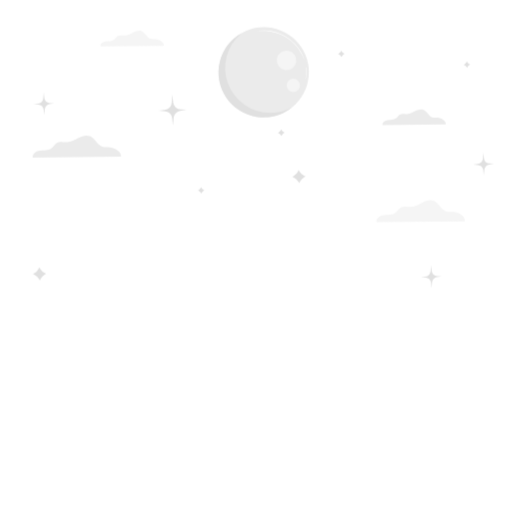
t = 0.00 s
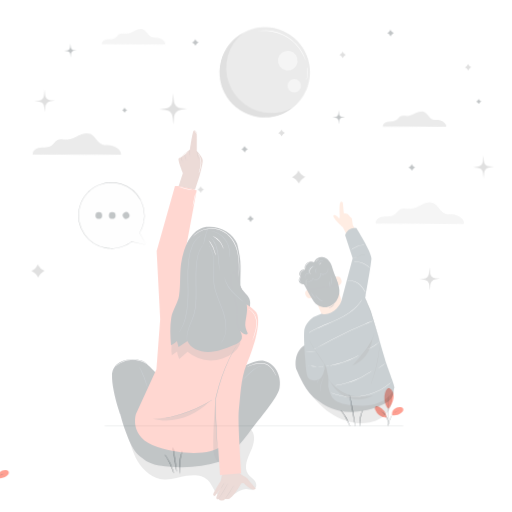
t = 0.28 s
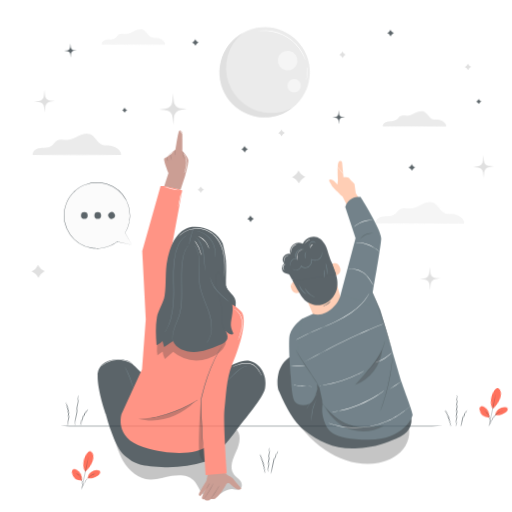
t = 0.51 s
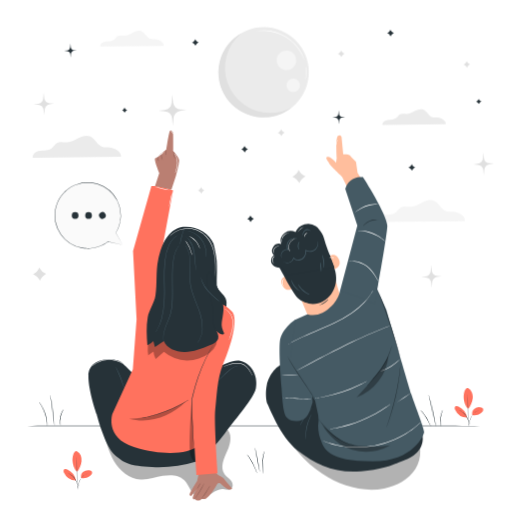
t = 0.77 s
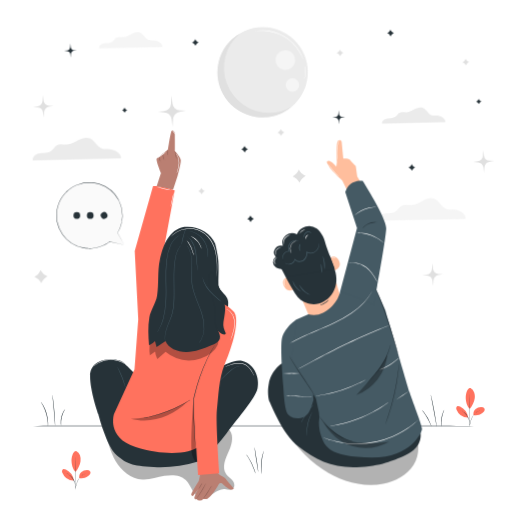
t = 1.01 s
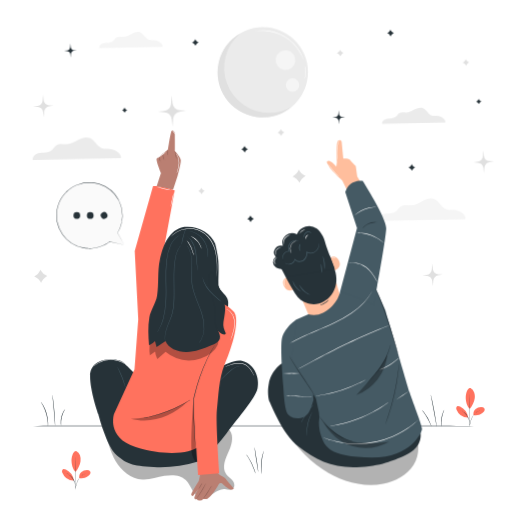
t = 1.28 s

The animated SVG that drew these frames (rendered in a browser with its animation timeline set to each time). Animation: 5 CSS @keyframes rules; one cycle of 1.50 s, repeats indefinitely.

<svg class="animated" id="freepik_stories-counting-stars" xmlns="http://www.w3.org/2000/svg" viewBox="0 0 500 500" version="1.1" xmlns:xlink="http://www.w3.org/1999/xlink" xmlns:svgjs="http://svgjs.com/svgjs"><style>svg#freepik_stories-counting-stars:not(.animated) .animable {opacity: 0;}svg#freepik_stories-counting-stars.animated #freepik--background-complete--inject-46 {animation: 1.5s Infinite  linear wind;animation-delay: 0s;}svg#freepik_stories-counting-stars.animated #freepik--Floor--inject-46 {animation: 1s 1 forwards cubic-bezier(.36,-0.01,.5,1.38) zoomIn;animation-delay: 0s;}svg#freepik_stories-counting-stars.animated #freepik--Plant--inject-46 {animation: 1s 1 forwards cubic-bezier(.36,-0.01,.5,1.38) lightSpeedLeft;animation-delay: 0s;}svg#freepik_stories-counting-stars.animated #freepik--character-2--inject-46 {animation: 1s 1 forwards cubic-bezier(.36,-0.01,.5,1.38) zoomIn;animation-delay: 0s;}svg#freepik_stories-counting-stars.animated #freepik--character-1--inject-46 {animation: 1s 1 forwards cubic-bezier(.36,-0.01,.5,1.38) slideRight;animation-delay: 0s;}svg#freepik_stories-counting-stars.animated #freepik--speech-bubble--inject-46 {animation: 1s 1 forwards cubic-bezier(.36,-0.01,.5,1.38) slideRight;animation-delay: 0s;}svg#freepik_stories-counting-stars.animated #freepik--Stars--inject-46 {animation: 1s 1 forwards cubic-bezier(.36,-0.01,.5,1.38) fadeIn;animation-delay: 0s;}            @keyframes wind {                0% {                    transform: rotate( 0deg );                }                25% {                    transform: rotate( 1deg );                }                75% {                    transform: rotate( -1deg );                }            }                    @keyframes zoomIn {                0% {                    opacity: 0;                    transform: scale(0.5);                }                100% {                    opacity: 1;                    transform: scale(1);                }            }                    @keyframes lightSpeedLeft {              from {                transform: translate3d(-50%, 0, 0) skewX(20deg);                opacity: 0;              }              60% {                transform: skewX(-10deg);                opacity: 1;              }              80% {                transform: skewX(2deg);              }              to {                opacity: 1;                transform: translate3d(0, 0, 0);              }            }                    @keyframes slideRight {                0% {                    opacity: 0;                    transform: translateX(30px);                }                100% {                    opacity: 1;                    transform: translateX(0);                }            }                    @keyframes fadeIn {                0% {                    opacity: 0;                }                100% {                    opacity: 1;                }            }        </style><g id="freepik--background-complete--inject-46" style="transform-origin: 257.088px 153.994px 0px;" class="animable"><path d="M454,216.18c.66-4.8-6.11-8.74-11.2-9.15-2.42-.2-4.94.17-7.24-.63-5-1.73-7-8.17-11.83-10.21-3.63-1.54-7.81-.17-11.33,1.6s-7,4-10.94,4.25c-3.42.22-7.14-1-10.13.63-2.23,1.24-3.4,3.81-5.46,5.33s-4.63,1.8-7.13,1.93-5.08.16-7.35,1.2-4.16,3.45-3.68,5.9Z" style="fill: rgb(245, 245, 245); transform-origin: 410.84px 206.275px 0px;" id="eljjgjwufim9h" class="animable"></path><path d="M291.65,166l.9,1.5a10.36,10.36,0,0,0,4.25,3.92l1.58.77-1.51.91a10.28,10.28,0,0,0-3.91,4.25l-.78,1.57-.9-1.5a10.26,10.26,0,0,0-4.26-3.92l-1.57-.77,1.51-.91a10.28,10.28,0,0,0,3.91-4.25Z" style="fill: rgb(224, 224, 224); transform-origin: 291.914px 172.461px 0px;" id="el8hqiy7oef5x" class="animable"></path><path d="M38.34,261l.91,1.51a10.28,10.28,0,0,0,4.25,3.91l1.57.78-1.5.9a10.26,10.26,0,0,0-3.92,4.26l-.78,1.57-.9-1.51a10.28,10.28,0,0,0-4.25-3.91l-1.57-.78,1.5-.9a10.43,10.43,0,0,0,3.92-4.25Z" style="fill: rgb(224, 224, 224); transform-origin: 38.6094px 267.465px 0px;" id="elzcu8mzkcdcl" class="animable"></path><path d="M168.33,92.27l.77,7.66a7.62,7.62,0,0,0,2.29,4.87l.09.08a7.7,7.7,0,0,0,4.78,1.87l6,.3-6.22,1.11a7.77,7.77,0,0,0-4.26,2.2l-.37.39a7.82,7.82,0,0,0-1.84,4.47l-.69,7.64-.76-7.23a7.6,7.6,0,0,0-2.28-4.82l-.24-.22a7.81,7.81,0,0,0-4.36-1.83l-6.39-.67,6-.73a7.64,7.64,0,0,0,4.69-2.27l.22-.24a7.73,7.73,0,0,0,1.85-4.5Z" style="fill: rgb(224, 224, 224); transform-origin: 168.557px 107.564px 0px;" id="elj8aitmxz1kb" class="animable"></path><path d="M42.72,90l.57,5.64A5.64,5.64,0,0,0,45,99.23l.06.06a5.66,5.66,0,0,0,3.52,1.37l4.46.23-4.59.82a5.8,5.8,0,0,0-3.14,1.61l-.27.29a5.73,5.73,0,0,0-1.35,3.29l-.51,5.64-.56-5.33a5.58,5.58,0,0,0-1.68-3.55l-.18-.17a5.83,5.83,0,0,0-3.21-1.34l-4.71-.5,4.41-.53a5.6,5.6,0,0,0,3.46-1.68,1.29,1.29,0,0,0,.16-.17A5.71,5.71,0,0,0,42.21,96Z" style="fill: rgb(224, 224, 224); transform-origin: 42.9395px 101.27px 0px;" id="elysj8z7ckqm" class="animable"></path><path d="M421,258.93l.57,5.64a5.58,5.58,0,0,0,1.68,3.59l.07.06a5.66,5.66,0,0,0,3.52,1.37l4.46.23-4.59.82a5.73,5.73,0,0,0-3.14,1.61l-.27.29a5.81,5.81,0,0,0-1.36,3.29l-.5,5.64-.56-5.33a5.64,5.64,0,0,0-1.69-3.55l-.18-.17a5.8,5.8,0,0,0-3.2-1.34l-4.72-.5,4.42-.53a5.63,5.63,0,0,0,3.46-1.68l.16-.17a5.78,5.78,0,0,0,1.36-3.32Z" style="fill: rgb(224, 224, 224); transform-origin: 421.195px 270.199px 0px;" id="el1gxsplyycwf" class="animable"></path><path d="M472.06,149l.56,5.64a5.64,5.64,0,0,0,1.69,3.59l.07.06a5.64,5.64,0,0,0,3.52,1.37l4.45.23-4.58.82a5.79,5.79,0,0,0-3.15,1.61l-.26.3a5.69,5.69,0,0,0-1.36,3.29l-.51,5.63-.56-5.33a5.58,5.58,0,0,0-1.68-3.55l-.18-.17a5.8,5.8,0,0,0-3.21-1.34l-4.71-.49,4.41-.54A5.62,5.62,0,0,0,470,158.4l.17-.18a5.84,5.84,0,0,0,1.36-3.32Z" style="fill: rgb(224, 224, 224); transform-origin: 472.25px 160.27px 0px;" id="elmx571ognh5" class="animable"></path><path d="M333.23,49.35l.46.75a5.05,5.05,0,0,0,2.12,1.95l.79.39-.75.45a5.1,5.1,0,0,0-2,2.13l-.39.79-.45-.75a5.1,5.1,0,0,0-2.13-2l-.78-.39.75-.45a5.23,5.23,0,0,0,2-2.13Z" style="fill: rgb(224, 224, 224); transform-origin: 333.352px 52.5801px 0px;" id="el4egtaf5qdxk" class="animable"></path><path d="M274.56,126.38l.45.75a5.23,5.23,0,0,0,2.13,2l.78.38-.75.46a5.14,5.14,0,0,0-2,2.12l-.38.79-.46-.75a5,5,0,0,0-2.12-2l-.79-.39.75-.45a5.1,5.1,0,0,0,2-2.13Z" style="fill: rgb(224, 224, 224); transform-origin: 274.672px 129.629px 0px;" id="elxldfx5sos1e" class="animable"></path><path d="M455.88,59.86l.45.75a5.1,5.1,0,0,0,2.13,2l.78.39-.75.45a5.23,5.23,0,0,0-2,2.13l-.38.78-.46-.75a5.05,5.05,0,0,0-2.12-1.95l-.79-.39.75-.45a5.16,5.16,0,0,0,2-2.13Z" style="fill: rgb(224, 224, 224); transform-origin: 455.988px 63.1094px 0px;" id="eljqmrtks08f" class="animable"></path><path d="M196.32,182.63l.46.75a5.05,5.05,0,0,0,2.12,2l.79.39-.75.45a5.1,5.1,0,0,0-2,2.13l-.39.79-.45-.75a5.1,5.1,0,0,0-2.13-2l-.78-.39.75-.45a5.23,5.23,0,0,0,2-2.13Z" style="fill: rgb(224, 224, 224); transform-origin: 196.441px 185.885px 0px;" id="els97i59mhakh" class="animable"></path><circle cx="257.68" cy="70.48" r="43.96" style="fill: rgb(235, 235, 235); transform-origin: 257.68px 70.48px 0px;" id="elk0lgn7fstx" class="animable"></circle><path d="M263.72,110.31A44,44,0,0,1,236,32.24a44,44,0,1,0,49.43,72.34A43.74,43.74,0,0,1,263.72,110.31Z" style="fill: rgb(224, 224, 224); transform-origin: 249.375px 73.4844px 0px;" id="elkho2du4m3qe" class="animable"></path><g id="elnfch16pq6ve"><circle cx="279.83" cy="58.95" r="9.61" style="fill: rgb(245, 245, 245); transform-origin: 279.83px 58.95px 0px; transform: rotate(-80.75deg);" class="animable"></circle></g><path d="M293,83.43a6.58,6.58,0,1,1-6.58-6.58A6.58,6.58,0,0,1,293,83.43Z" style="fill: rgb(245, 245, 245); transform-origin: 286.42px 83.4297px 0px;" id="eli6k01fe4sh" class="animable"></path><path d="M297.29,58.86a4.36,4.36,0,0,1-.25-.55c-.16-.36-.35-.92-.66-1.6a44.31,44.31,0,0,0-2.87-5.65,42.72,42.72,0,0,0-34.29-20.85,45.62,45.62,0,0,0-6.33,0c-.75,0-1.33.13-1.72.16a2.58,2.58,0,0,1-.61,0,3.66,3.66,0,0,1,.59-.13c.4-.05,1-.18,1.72-.25a40.37,40.37,0,0,1,6.37-.21,41.91,41.91,0,0,1,34.58,21,38.26,38.26,0,0,1,2.75,5.75c.28.7.44,1.27.57,1.64A2.14,2.14,0,0,1,297.29,58.86Z" style="fill: rgb(255, 255, 255); transform-origin: 273.924px 44.2988px 0px;" id="eldcjd40vwmod" class="animable"></path><path d="M298,77.58a32.07,32.07,0,0,0,1.16-6.4,31.36,31.36,0,0,0-.7-6.46,5.08,5.08,0,0,1,.7,1.81,16.1,16.1,0,0,1-.33,9.29A5.37,5.37,0,0,1,298,77.58Z" style="fill: rgb(255, 255, 255); transform-origin: 298.846px 71.1484px 0px;" id="eltbgwqdnwodq" class="animable"></path><path d="M118.19,153c.66-4.8-6.11-8.75-11.2-9.16-2.42-.19-4.94.18-7.24-.62-5-1.74-7-8.17-11.83-10.22-3.63-1.53-7.81-.17-11.33,1.6s-7,4-10.94,4.26c-3.42.22-7.14-1.05-10.13.62-2.23,1.25-3.4,3.82-5.46,5.33s-4.63,1.8-7.13,1.94-5.08.16-7.35,1.2-4.15,3.44-3.68,5.9Z" style="fill: rgb(235, 235, 235); transform-origin: 75.0293px 143.094px 0px;" id="elyakhazmnmnj" class="animable"></path><path d="M160,44.77c.47-3.45-4.39-6.28-8-6.57-1.74-.14-3.55.12-5.2-.45-3.57-1.25-5-5.87-8.49-7.34-2.61-1.1-5.61-.12-8.14,1.15s-5,2.88-7.85,3.06c-2.45.16-5.12-.76-7.27.44-1.6.9-2.44,2.74-3.91,3.83A9.34,9.34,0,0,1,106,40.28a14.6,14.6,0,0,0-5.28.86c-1.63.75-3,2.48-2.65,4.24Z" style="fill: rgb(245, 245, 245); transform-origin: 129.023px 37.6563px 0px;" id="elr7xfhpcutzc" class="animable"></path><path d="M435.39,121.55c.47-3.44-4.39-6.28-8-6.57-1.74-.14-3.55.13-5.2-.45-3.57-1.25-5-5.86-8.49-7.33-2.6-1.1-5.61-.12-8.13,1.15s-5,2.87-7.85,3.05c-2.46.16-5.13-.75-7.28.45-1.6.89-2.44,2.74-3.91,3.83a9.33,9.33,0,0,1-5.12,1.38,14.43,14.43,0,0,0-5.28.87c-1.63.74-3,2.47-2.64,4.23Z" style="fill: rgb(235, 235, 235); transform-origin: 404.426px 114.441px 0px;" id="elb064vr3bc27" class="animable"></path></g><g id="freepik--Floor--inject-46" style="transform-origin: 250px 416.004px 0px;" class="animable"><path d="M486.22,416c0,.15-105.77.27-236.21.27S13.78,416.18,13.78,416s105.75-.26,236.23-.26S486.22,415.89,486.22,416Z" style="fill: rgb(38, 50, 56); transform-origin: 250px 416.004px 0px;" id="el2488ks8mo3f" class="animable"></path></g><g id="freepik--Plant--inject-46" style="transform-origin: 256.686px 428.824px 0px;" class="animable"><path d="M421.37,416.7a17.32,17.32,0,0,1-1.15-2.5,63.42,63.42,0,0,0-3-5.92,62.39,62.39,0,0,0-3.56-5.58,19.26,19.26,0,0,1-1.56-2.27,11.73,11.73,0,0,1,1.86,2.05,44,44,0,0,1,6.56,11.58A12,12,0,0,1,421.37,416.7Z" style="fill: rgb(38, 50, 56); transform-origin: 416.736px 408.564px 0px;" id="eloqdjamotegs" class="animable"></path><path d="M420.66,385.57a5.49,5.49,0,0,1,.36,1.19c.2.78.47,1.91.78,3.3.63,2.79,1.43,6.66,2.22,10.95s1.42,8.2,1.83,11c.2,1.41.36,2.56.45,3.36a6.33,6.33,0,0,1,.09,1.24,5.38,5.38,0,0,1-.29-1.21c-.17-.89-.37-2-.61-3.33-.53-2.92-1.22-6.76-2-11l-2.07-11c-.24-1.33-.45-2.44-.62-3.33A6.86,6.86,0,0,1,420.66,385.57Z" style="fill: rgb(38, 50, 56); transform-origin: 423.527px 401.09px 0px;" id="eld3tjp6tf2yb" class="animable"></path><path d="M433.85,400.17a32.32,32.32,0,0,0-2.45,16.51,8.57,8.57,0,0,1-.5-2.45,23.59,23.59,0,0,1,.13-6,24.14,24.14,0,0,1,1.63-5.82A8.74,8.74,0,0,1,433.85,400.17Z" style="fill: rgb(38, 50, 56); transform-origin: 432.309px 408.426px 0px;" id="elnutj90by0ia" class="animable"></path><path d="M459.41,379.11a7.09,7.09,0,0,1,3.68,4.17,12.42,12.42,0,0,1,.49,5.65c-.41,3.67-2.5,7.37-4.74,10.3-3.09-2.7-3.8-7.4-4-9.8-.33-3.81,1.38-10.88,4.58-10.32" style="fill: rgb(255, 114, 94); transform-origin: 459.254px 389.154px 0px;" id="elf1ughg80erd" class="animable"></path><path d="M462.43,405.28a6,6,0,0,1,2-5.76,8,8,0,0,1,5.93-1.86,3.41,3.41,0,0,1,2.61,1.17,2.63,2.63,0,0,1,0,2.63,5.33,5.33,0,0,1-2,1.91c-2.67,1.68-5.57,2.82-8.59,1.91" style="fill: rgb(255, 114, 94); transform-origin: 467.818px 401.613px 0px;" id="el72kgayzmxej" class="animable"></path><path d="M458.47,416.52a3.66,3.66,0,0,1,.11-.75c.1-.53.22-1.22.37-2a21.23,21.23,0,0,1,2.1-6.5,13,13,0,0,1,4.67-5,8.63,8.63,0,0,1,1.9-.85c.24-.07.43-.1.55-.13s.2,0,.2,0a12.07,12.07,0,0,0-7.08,6.1,22.8,22.8,0,0,0-2.15,6.41c-.19.85-.34,1.54-.46,2A4.42,4.42,0,0,1,458.47,416.52Z" style="fill: rgb(38, 50, 56); transform-origin: 463.42px 408.898px 0px;" id="elipxsuvwl9d" class="animable"></path><path d="M458.59,384.62a1.39,1.39,0,0,1,0,.33l.06.94c0,.82.09,2,.14,3.48.09,2.94.17,7,.15,11.48s-.13,8.55-.25,11.48c-.06,1.47-.12,2.66-.17,3.48,0,.39-.05.7-.06.94s0,.33,0,.33a1.19,1.19,0,0,1,0-.33c0-.24,0-.56,0-.95,0-.85.05-2,.08-3.47.07-2.94.15-7,.17-11.48s0-8.54-.07-11.48c0-1.44,0-2.62-.05-3.48,0-.38,0-.7,0-.94A1.19,1.19,0,0,1,458.59,384.62Z" style="fill: rgb(38, 50, 56); transform-origin: 458.697px 400.85px 0px;" id="elbf0uk3k41cu" class="animable"></path><path d="M457.09,407.51a14.17,14.17,0,0,0-7.74-10.39c-1-.49-2.38-.81-3.23-.05s-.66,2.15-.24,3.22A12.09,12.09,0,0,0,457,407.81" style="fill: rgb(255, 114, 94); transform-origin: 451.307px 402.213px 0px;" id="el2tfqvq2kht8" class="animable"></path><path d="M449.85,400.6a3.81,3.81,0,0,1,.65.29,7.91,7.91,0,0,1,.74.39,10,10,0,0,1,.94.59,11.68,11.68,0,0,1,1.08.81,12.16,12.16,0,0,1,1.15,1.05,15.51,15.51,0,0,1,2.18,2.8,15.72,15.72,0,0,1,1.44,3.24c.14.53.28,1,.36,1.51a12.14,12.14,0,0,1,.18,1.34,8.86,8.86,0,0,1,.05,1.11,5.52,5.52,0,0,1,0,.84,3.16,3.16,0,0,1-.08.71c-.06,0,0-1-.13-2.64-.06-.41-.11-.85-.22-1.32a13.3,13.3,0,0,0-.38-1.47,14.84,14.84,0,0,0-3.56-6c-.38-.38-.74-.74-1.11-1a11.65,11.65,0,0,0-1.05-.82C450.75,401.08,449.82,400.65,449.85,400.6Z" style="fill: rgb(38, 50, 56); transform-origin: 454.244px 407.941px 0px;" id="eljmvy1i2kx0n" class="animable"></path><path d="M249.46,462.43a23.49,23.49,0,0,1-1.06-2.88A67.44,67.44,0,0,0,242,446.24a25.48,25.48,0,0,1-1.59-2.64,13.76,13.76,0,0,1,1.9,2.44,49.36,49.36,0,0,1,6.41,13.39A14.28,14.28,0,0,1,249.46,462.43Z" style="fill: rgb(38, 50, 56); transform-origin: 244.936px 453.016px 0px;" id="elikha5cp1jz" class="animable"></path><path d="M252.23,460.89c-.14,0-1.08-5.33-2.09-11.95s-1.72-12-1.58-12,1.08,5.33,2.09,12S252.37,460.87,252.23,460.89Z" style="fill: rgb(38, 50, 56); transform-origin: 250.396px 448.916px 0px;" id="elsndhm0g21q" class="animable"></path><path d="M257.68,440.33c.07,0-.32,1.24-.81,3.23a52.33,52.33,0,0,0-1.33,7.88,53.14,53.14,0,0,0-.09,8c.14,2,.3,3.31.22,3.32a3.76,3.76,0,0,1-.23-.87c-.12-.57-.24-1.39-.35-2.42a40.79,40.79,0,0,1-.07-8.08,41.5,41.5,0,0,1,1.49-7.93c.3-1,.57-1.78.79-2.32S257.64,440.31,257.68,440.33Z" style="fill: rgb(38, 50, 56); transform-origin: 256.271px 451.545px 0px;" id="elueruo14nbxk" class="animable"></path><path d="M40.05,392.72a3.31,3.31,0,0,1,.61.76,26.09,26.09,0,0,1,1.44,2.24,36.72,36.72,0,0,1,4.83,16.72,24.72,24.72,0,0,1,0,2.66,4,4,0,0,1-.11,1c-.09,0-.07-1.39-.24-3.61A43.5,43.5,0,0,0,45,403.93a43.75,43.75,0,0,0-3.25-8C40.74,393.93,40,392.77,40.05,392.72Z" style="fill: rgb(38, 50, 56); transform-origin: 43.5059px 404.41px 0px;" id="elm9mgdso0v" class="animable"></path><path d="M51.19,385.87a4.59,4.59,0,0,1,.24,1.15c.13.75.28,1.84.45,3.19.35,2.69.77,6.42,1.12,10.55s.58,7.87.7,10.58c.06,1.36.09,2.46.1,3.21a5.66,5.66,0,0,1,0,1.19,5.31,5.31,0,0,1-.17-1.17c-.07-.87-.15-1.94-.26-3.21-.23-2.82-.52-6.49-.85-10.56s-.7-7.73-1-10.55c-.12-1.27-.21-2.34-.29-3.2A5.56,5.56,0,0,1,51.19,385.87Z" style="fill: rgb(38, 50, 56); transform-origin: 52.5039px 400.805px 0px;" id="elqwp68x8kg6" class="animable"></path><path d="M63.64,399.49a27.35,27.35,0,0,0-4,16.23,8.85,8.85,0,0,1-.37-2.5,21.14,21.14,0,0,1,.59-6.06,21.46,21.46,0,0,1,2.29-5.64A8.5,8.5,0,0,1,63.64,399.49Z" style="fill: rgb(38, 50, 56); transform-origin: 61.4434px 407.604px 0px;" id="elzdij8jzb39q" class="animable"></path><path d="M74.44,440.6a7.09,7.09,0,0,1,3.68,4.17,12.54,12.54,0,0,1,.49,5.65c-.42,3.66-2.5,7.37-4.74,10.29-3.09-2.69-3.8-7.39-4-9.8-.33-3.8,1.38-10.88,4.58-10.31" style="fill: rgb(255, 114, 94); transform-origin: 74.2832px 450.641px 0px;" id="elujptrhujav" class="animable"></path><path d="M77.46,466.76a6,6,0,0,1,2-5.76,8.07,8.07,0,0,1,5.93-1.85A3.39,3.39,0,0,1,88,460.32,2.63,2.63,0,0,1,88,463a5.33,5.33,0,0,1-2,1.91c-2.67,1.68-5.57,2.81-8.59,1.9" style="fill: rgb(255, 114, 94); transform-origin: 82.8535px 463.123px 0px;" id="eleahb5n4th5" class="animable"></path><path d="M73.5,478a3.75,3.75,0,0,1,.11-.75c.1-.53.22-1.21.37-2a21.37,21.37,0,0,1,2.1-6.51,13.1,13.1,0,0,1,4.67-5,9,9,0,0,1,1.9-.84,5.53,5.53,0,0,1,.55-.14.6.6,0,0,1,.2,0,12.09,12.09,0,0,0-7.08,6.09,22.58,22.58,0,0,0-2.15,6.41c-.19.86-.34,1.55-.46,2A3.71,3.71,0,0,1,73.5,478Z" style="fill: rgb(38, 50, 56); transform-origin: 78.4492px 470.377px 0px;" id="elx0izu28geb" class="animable"></path><path d="M73.61,446.1a1.14,1.14,0,0,1,0,.33l.06.95c0,.82.09,2,.14,3.48.09,2.93.17,7,.15,11.48s-.13,8.54-.25,11.48c-.06,1.47-.12,2.65-.17,3.47,0,.39,0,.71-.07.95a1.14,1.14,0,0,1,0,.33,1.72,1.72,0,0,1,0-.33c0-.25,0-.56,0-.95,0-.85,0-2,.09-3.48.07-2.93.15-7,.17-11.47s0-8.54-.07-11.48c0-1.44,0-2.62-.06-3.48v-.95C73.6,446.22,73.61,446.1,73.61,446.1Z" style="fill: rgb(38, 50, 56); transform-origin: 73.7129px 462.336px 0px;" id="elmvd9v1h46t" class="animable"></path><path d="M72.12,469a14.21,14.21,0,0,0-7.75-10.39c-1-.49-2.37-.82-3.22-.05s-.66,2.15-.25,3.22A12.13,12.13,0,0,0,72,469.3" style="fill: rgb(255, 114, 94); transform-origin: 66.3359px 463.701px 0px;" id="eld65f6wksrng" class="animable"></path><path d="M64.87,462.09a3.1,3.1,0,0,1,.66.28,6.32,6.32,0,0,1,.74.4,10,10,0,0,1,.94.59,13.19,13.19,0,0,1,1.08.81,15.22,15.22,0,0,1,1.15,1,16.36,16.36,0,0,1,2.18,2.8,15.44,15.44,0,0,1,1.43,3.25,14.36,14.36,0,0,1,.37,1.51,11.83,11.83,0,0,1,.18,1.34,8.86,8.86,0,0,1,.05,1.11,5.56,5.56,0,0,1,0,.84,4.14,4.14,0,0,1-.08.71c-.06,0,0-1-.14-2.64a11.94,11.94,0,0,0-.21-1.32,14.05,14.05,0,0,0-.38-1.48,15,15,0,0,0-3.56-5.95,15,15,0,0,0-1.11-1c-.36-.32-.72-.58-1.05-.83C65.78,462.56,64.85,462.14,64.87,462.09Z" style="fill: rgb(38, 50, 56); transform-origin: 69.2676px 469.41px 0px;" id="elvfwu8ctnqt" class="animable"></path></g><g id="freepik--character-2--inject-46" style="transform-origin: 336.918px 305.129px 0px;" class="animable"><g id="elp53uhjfuf6d"><g style="opacity: 0.3; transform-origin: 341.787px 440.148px 0px;" class="animable"><path d="M402,420.36c-6.11-6.5-15.34-8.92-24.12-10.47A212.27,212.27,0,0,0,282.06,415l-7,1c12.3,16.76,22.67,30.74,40,42.29s38.7,18.13,59.11,14.21c11.84-2.27,23.39-8.42,29.79-18.64S410.29,429.14,402,420.36Z" id="el9l5j5pco3cp" style="transform-origin: 341.787px 440.148px 0px;" class="animable"></path></g></g><path d="M337,305.68l-30.24,14.76L295.4,293.36s-2.39.65-8.27-10.65S271,252.35,271,252.35h0a47.21,47.21,0,0,1,43.66-15.72l2.4.42Z" style="fill: rgb(255, 190, 157); transform-origin: 304px 278.201px 0px;" id="elpy3fmghylyq" class="animable"></path><path d="M320.4,252.9c.16-.18,6.93-6.39,10.59,1.52s-5.31,10.1-5.43,9.88S320.4,252.9,320.4,252.9Z" style="fill: rgb(255, 190, 157); transform-origin: 326.133px 257.365px 0px;" id="elrmkya65odeb" class="animable"></path><path d="M281.75,270.32c-.24,0-8.36,1.76-4.19,9.41s11.27,1.75,11.17,1.52S281.75,270.32,281.75,270.32Z" style="fill: rgb(255, 190, 157); transform-origin: 282.551px 276.979px 0px;" id="el7lab9eze7ms" class="animable"></path><path d="M322.57,250.72c2.08,7.12,4,10.43,5.12,15.34,1.7,7.77.82,14.84-3.88,21.51s-13.41,11-21.29,9.09c-5.47-1.33-10-3.63-13.06-8.24s-8-13-10.48-17.89c-4.53-8.84-9.42-17-9.42-17l24-17.81,19.27,1.05Z" style="fill: rgb(38, 50, 56); transform-origin: 299.025px 266.416px 0px;" id="elks6jgk626t" class="animable"></path><path d="M312.5,298.19c.05.2,2.37-.35,4.8-1.93s3.89-3.44,3.73-3.57-1.82,1.41-4.16,2.91S312.43,298,312.5,298.19Z" style="fill: rgb(38, 50, 56); transform-origin: 316.771px 295.457px 0px;" id="el92061nj2id6" class="animable"></path><path d="M326.88,262.44c-2.59-7.07-5.94-15-8.4-22.54-.92-2.85-1.87-7.15-3.45-9.68s-3.23-5.16-5.66-7a12.92,12.92,0,0,0-11-1.93,13.31,13.31,0,0,0-8.49,7.42,10,10,0,0,0-10.75,1.09,9.61,9.61,0,0,0-3,10.21,7,7,0,0,0-7.53,2.86,6.49,6.49,0,0,0,.64,7.79,6.57,6.57,0,0,0-2.7,5.45,6.18,6.18,0,0,0,3.11,5.07c2.13,1.2,4.82,1.09,7,2.14a7.05,7.05,0,0,1,3.94,6.81" style="fill: rgb(38, 50, 56); transform-origin: 296.709px 245.469px 0px;" id="elkfbdwj40tvc" class="animable"></path><path d="M278.25,256.67s.18.26.66.59a5.84,5.84,0,0,0,2.36.88,6.28,6.28,0,0,0,3.94-.67,6.65,6.65,0,0,0,3.26-4l-.63.14a6,6,0,0,0,5.47,2.12,7.24,7.24,0,0,0,5.56-3.7,9.7,9.7,0,0,0,1.21-5.9l-.6.39a8.34,8.34,0,0,0,7.53.16,7.8,7.8,0,0,0,4-4.5,7.42,7.42,0,0,0,.32-3.88,3.18,3.18,0,0,0-.47-1.31c-.06,0,.1.48.2,1.35a8,8,0,0,1-.52,3.69,7.4,7.4,0,0,1-3.82,4,7.72,7.72,0,0,1-6.84-.22l-.68-.39.08.78a9,9,0,0,1-1.13,5.4,6.41,6.41,0,0,1-4.91,3.32,5.32,5.32,0,0,1-4.84-1.77l-.44-.59-.19.72a6.11,6.11,0,0,1-2.84,3.69,6,6,0,0,1-3.61.76A8,8,0,0,1,278.25,256.67Z" style="fill: rgb(69, 90, 100); transform-origin: 294.852px 247.602px 0px;" id="elqscuxjqckj" class="animable"></path><path d="M276.75,253.56a7.54,7.54,0,0,1-.31-3.39A5.4,5.4,0,0,1,278.3,247a5.74,5.74,0,0,1,4.38-1.27l.86.12-.45-.73a6.22,6.22,0,0,1-.85-2.37,6.92,6.92,0,0,1,1.4-5.26,7.11,7.11,0,0,1,3.92-2.4,9.78,9.78,0,0,1,4.35.13,2.49,2.49,0,0,0-1.09-.53,7.21,7.21,0,0,0-3.37-.16,7.33,7.33,0,0,0-6,8.36,6.77,6.77,0,0,0,1,2.66l.41-.6a6.38,6.38,0,0,0-5,1.54,5.71,5.71,0,0,0-1.93,3.64,5.36,5.36,0,0,0,.32,2.64C276.48,253.33,276.71,253.59,276.75,253.56Z" style="fill: rgb(69, 90, 100); transform-origin: 283.896px 243.982px 0px;" id="elj1yhc46dk9l" class="animable"></path><path d="M293.61,245.36c.08-.1-.24-.43-.51-1.08a5.51,5.51,0,0,1-.34-2.71,28.55,28.55,0,0,1,.48-2.83c.21-.6.72-.51.76-.58s0-.19-.33-.23a1.07,1.07,0,0,0-.95.58,6.82,6.82,0,0,0-.46,1.34,9.74,9.74,0,0,0-.31,1.67,4.58,4.58,0,0,0,.64,3C293.05,245.24,293.56,245.44,293.61,245.36Z" style="fill: rgb(69, 90, 100); transform-origin: 292.961px 241.652px 0px;" id="elbzfyrbbj0f" class="animable"></path><path d="M304.28,227.74c.06-.07-.31-.61-1.21-1.18a4.43,4.43,0,0,0-1.81-.61,3.59,3.59,0,0,0-2.36.62,5.72,5.72,0,0,0-2.22,3.54c-.23,1-.25,1.64-.14,1.66s.34-.57.69-1.51a6.17,6.17,0,0,1,2.12-3,3.47,3.47,0,0,1,3.44-.16C303.68,227.46,304.19,227.83,304.28,227.74Z" style="fill: rgb(69, 90, 100); transform-origin: 300.383px 228.852px 0px;" id="el24vaib51ipi" class="animable"></path><path d="M316.78,262.77c.21,0,.73-2.84.28-6.35s-1.63-6.14-1.82-6.05.6,2.75,1,6.16S316.54,262.76,316.78,262.77Z" style="fill: rgb(69, 90, 100); transform-origin: 316.225px 256.568px 0px;" id="el734zi0zxhxq" class="animable"></path><path d="M314.2,266.41c.22,0,.41-2,.17-4.51s-.79-4.43-1-4.38,0,2,.18,4.47S314,266.42,314.2,266.41Z" style="fill: rgb(69, 90, 100); transform-origin: 313.881px 261.965px 0px;" id="elzur785hn6d" class="animable"></path><path d="M292.33,278.08c-.19.05,1.07,3.46,4.35,6.38s6.84,3.89,6.87,3.69-3.2-1.46-6.31-4.29S292.56,278,292.33,278.08Z" style="fill: rgb(69, 90, 100); transform-origin: 297.93px 283.127px 0px;" id="el04oe0idncgx8" class="animable"></path><path d="M286,274.19c-.21,0,.17,3.29,2.58,6.41s5.49,4.41,5.54,4.22-2.63-1.72-4.88-4.71S286.19,274.12,286,274.19Z" style="fill: rgb(69, 90, 100); transform-origin: 290.035px 279.516px 0px;" id="eljcrq20myqlk" class="animable"></path><path d="M270.31,251.57c0,.08-.39.28-.9.78a4.24,4.24,0,0,0-1.21,2.41,4.19,4.19,0,0,0,.59,2.63c.37.61.73.91.67,1s-.48-.16-1-.77a3.92,3.92,0,0,1,.68-5.52C269.8,251.6,270.29,251.51,270.31,251.57Z" style="fill: rgb(255, 255, 255); transform-origin: 268.965px 254.982px 0px;" id="elp8iwkl2n55d" class="animable"></path><path d="M274.55,241.31a6.09,6.09,0,0,1-1.38.74,8.85,8.85,0,0,0-3,2.09,4.05,4.05,0,0,0-.89,3.31,5.86,5.86,0,0,0,.62,1.37c0,.05-.65-.27-1-1.27a4.14,4.14,0,0,1,.86-3.75,7.62,7.62,0,0,1,3.22-2.09A4.12,4.12,0,0,1,274.55,241.31Z" style="fill: rgb(255, 255, 255); transform-origin: 271.656px 245.066px 0px;" id="elg7r0aw4ol05" class="animable"></path><path d="M283.86,229.26c0,.09-.72.18-1.79.62a8.4,8.4,0,0,0-3.49,2.72,8.3,8.3,0,0,0-1.54,4.15c-.1,1.16,0,1.88-.06,1.9a4,4,0,0,1-.31-1.92,7.72,7.72,0,0,1,5.27-7.19A3.73,3.73,0,0,1,283.86,229.26Z" style="fill: rgb(255, 255, 255); transform-origin: 280.258px 233.941px 0px;" id="elgtt5hnjewar" class="animable"></path><path d="M297.68,223.77c.07.14-1.46,1-3.07,2.33s-2.68,2.72-2.81,2.63a10.68,10.68,0,0,1,5.88-5Z" style="fill: rgb(255, 255, 255); transform-origin: 294.742px 226.232px 0px;" id="elzf93wqvrmo" class="animable"></path><path d="M284.63,247.31a4.52,4.52,0,0,1-1.08-2.07,8.15,8.15,0,0,1,4.19-9.72,4.7,4.7,0,0,1,2.26-.63c0,.09-.87.26-2.09,1a8.31,8.31,0,0,0-4,9.29C284.23,246.51,284.71,247.27,284.63,247.31Z" style="fill: rgb(255, 255, 255); transform-origin: 286.594px 241.1px 0px;" id="elplbvfndyi88" class="animable"></path><path d="M298.35,233.78a4.2,4.2,0,0,1,2.94-4.71,13.2,13.2,0,0,0-1.92,2.07A13.76,13.76,0,0,0,298.35,233.78Z" style="fill: rgb(255, 255, 255); transform-origin: 299.791px 231.426px 0px;" id="elelip25wr19" class="animable"></path><path d="M262.86,391.56c1.48,2.08,12.26,32.14,29,44.77s32.25,20.73,56.28,19.95,36.65-7.28,45.6-10.79c24.15-9.49,15.64-28.16,15.64-28.16l-42.13-10.6-57-30.29S289.64,357,282.09,354.25s-17.42,9.16-19.51,19.75S262.86,391.56,262.86,391.56Z" style="fill: rgb(38, 50, 56); transform-origin: 336.275px 405.09px 0px;" id="el7gwgfkobgsk" class="animable"></path><path d="M299.61,426.14a3.17,3.17,0,0,1-.14-1,25,25,0,0,1-.1-2.74,41.18,41.18,0,0,1,4.07-17.48c.51-1,1-1.86,1.3-2.4a3.56,3.56,0,0,1,.57-.83c.08,0-.61,1.29-1.53,3.39a47.79,47.79,0,0,0-4,17.33C299.63,424.71,299.7,426.14,299.61,426.14Z" style="fill: rgb(69, 90, 100); transform-origin: 302.342px 413.916px 0px;" id="elc8wywj69smv" class="animable"></path><path d="M293.9,413.1a15.76,15.76,0,0,1,1.28-2.93,61.71,61.71,0,0,1,3.94-6.64,58.37,58.37,0,0,1,4.76-6.08,15.84,15.84,0,0,1,2.26-2.26,23.79,23.79,0,0,1-2,2.5c-1.25,1.52-2.92,3.66-4.61,6.14s-3.08,4.8-4,6.52A24.79,24.79,0,0,1,293.9,413.1Z" style="fill: rgb(69, 90, 100); transform-origin: 300.02px 404.146px 0px;" id="elk0enwdf2kka" class="animable"></path><path d="M348.85,172.39l-1.46-10.34s-4.56-4.26-5.64-6-6.55-1.27-6.55-1.27l-1.57-16.44s-.71-2.92-3.36-1.15S329,158.26,329,158.26l-.62,4.48s-5.23-6.52-8.19-5.6,1,4.35,1.65,6.26,12.26,12.75,12.26,12.75l10.14,20.33,2.15,0,7.14,5.05,6.95-10.43Z" style="fill: rgb(255, 190, 157); transform-origin: 339.793px 169.076px 0px;" id="el8rq0ihqc6p9" class="animable"></path><path d="M289.42,312.06s-10.53,6.76-13.93,17.58c-1.61,5.1-.54,27.22,1.08,47.34.41,5.07,1.11,25,5.09,28.11.09.07,2.49,3.32,8.44,3.32,11.06,0,12.69-7.27,16-17.81L305.31,378s4.48-42.35,2.85-49.68S289.42,312.06,289.42,312.06Z" style="fill: rgb(69, 90, 100); transform-origin: 291.604px 360.234px 0px;" id="elhj5bqdrmz9j" class="animable"></path><path d="M343.73,275.69l-11.52,8.77s-1.64,12.86-16.71,21a19.63,19.63,0,0,1-14.4,1.45l-11.68,5.14-5.2,40.2,24.22,36.56,3,14,.37,5a36.52,36.52,0,0,0,1.71,17.78c3.39,9.37,6.78,21.25,50.22,21.14,37.94-.09,48-24.78,48.37-27.63s-10.26-29.76-12.3-36.52-23.58-79.93-23.58-79.93l-8.65-19.39Z" style="fill: rgb(69, 90, 100); transform-origin: 348.168px 361.211px 0px;" id="elb0bmprw50ak" class="animable"></path><path d="M348.62,222.63l-16.41,61.83,21.55,7.67,11,5.35,3.62-18.72s8.69-48,8.75-55.93c.07-10-23-46.2-23-46.2s-13-2-17,11Z" style="fill: rgb(69, 90, 100); transform-origin: 354.67px 237px 0px;" id="elzpsts9fzmq" class="animable"></path><path d="M345.68,431.29A9.81,9.81,0,0,1,344,431a17.08,17.08,0,0,1-2-.46c-.76-.22-1.63-.41-2.56-.77a30.33,30.33,0,0,1-3-1.17c-1.09-.43-2.18-1-3.35-1.61a52.12,52.12,0,0,1-7.11-4.7,67.25,67.25,0,0,1-10.81-11c-1.22-1.55-2.17-2.84-2.78-3.76a10.15,10.15,0,0,1-.93-1.45,11,11,0,0,1,1.09,1.33c.66.88,1.65,2.13,2.9,3.65a74.08,74.08,0,0,0,10.86,10.83,53.2,53.2,0,0,0,7,4.69c1.15.6,2.23,1.19,3.29,1.64s2.05.87,3,1.22,1.78.59,2.52.83,1.39.41,1.93.54A12.78,12.78,0,0,1,345.68,431.29Z" style="fill: rgb(38, 50, 56); transform-origin: 328.57px 418.684px 0px;" id="elot1o2u943q9" class="animable"></path><path d="M389.63,355.25a4.14,4.14,0,0,1,0,.62c0,.46-.07,1-.12,1.76-.1,1.54-.32,3.76-.63,6.49a209.38,209.38,0,0,1-3.65,21.19,205.15,205.15,0,0,1-5.84,20.7c-.89,2.6-1.65,4.69-2.21,6.13l-.66,1.64a3.36,3.36,0,0,1-.26.56,2.65,2.65,0,0,1,.16-.59c.15-.44.33-1,.56-1.68.51-1.45,1.22-3.56,2.06-6.18,1.69-5.23,3.83-12.52,5.68-20.69s3.07-15.68,3.79-21.13c.36-2.72.63-4.93.8-6.45l.22-1.76A2.38,2.38,0,0,1,389.63,355.25Z" style="fill: rgb(38, 50, 56); transform-origin: 382.951px 384.795px 0px;" id="elut6lemvpql" class="animable"></path><path d="M381.38,336.78a11.9,11.9,0,0,1-.41,1.74c-.28,1.11-.75,2.7-1.38,4.66a54.24,54.24,0,0,1-7,14.43,84.74,84.74,0,0,1-5.48,6.93L362.41,370l-3.2,3.64a12.22,12.22,0,0,1-1.23,1.3,11.52,11.52,0,0,1,1.07-1.43c.71-.9,1.77-2.18,3.08-3.75s2.92-3.44,4.66-5.49,3.64-4.36,5.41-6.92a58.56,58.56,0,0,0,7.05-14.25c.66-1.93,1.19-3.5,1.53-4.6A10.49,10.49,0,0,1,381.38,336.78Z" style="fill: rgb(38, 50, 56); transform-origin: 369.68px 355.861px 0px;" id="elzbi74f8utf" class="animable"></path><path d="M293.12,364.59a66.58,66.58,0,0,1-8.4.26,66.68,66.68,0,0,1-8.41-.26,69,69,0,0,1,8.41-.26A68.92,68.92,0,0,1,293.12,364.59Z" style="fill: rgb(255, 255, 255); transform-origin: 284.715px 364.592px 0px;" id="elnqx2ekhfwj" class="animable"></path><path d="M381.15,317.26l-.24.12-.7.3-2.73,1.11c-2.37,1-5.79,2.36-10,4.13-8.43,3.53-20,8.65-32.49,14.81s-23.68,12.08-31.76,16.34l-9.58,5.06L291,360.48l-.69.34a.76.76,0,0,1-.24.1s.07-.06.21-.14l.67-.39,2.56-1.44,9.5-5.2c8-4.35,19.19-10.32,31.71-16.49s24.11-11.23,32.58-14.68c4.24-1.73,7.69-3.07,10.08-4l2.76-1,.72-.25A1.15,1.15,0,0,1,381.15,317.26Z" style="fill: rgb(255, 255, 255); transform-origin: 335.609px 339.092px 0px;" id="el40o5r4ffnmm" class="animable"></path><path d="M368.41,275.25a7.26,7.26,0,0,1-.79-1.18c-.47-.78-1.17-1.89-2-3.27s-2-3-3.33-4.63a28.8,28.8,0,0,0-4.91-4.9,24.87,24.87,0,0,0-11.61-4.6c-1.61-.18-2.92-.33-3.83-.35a8.58,8.58,0,0,1-1.41-.14,6.88,6.88,0,0,1,1.42-.07,34.54,34.54,0,0,1,3.87.2,24.06,24.06,0,0,1,11.88,4.54,28.33,28.33,0,0,1,5,5,50,50,0,0,1,3.26,4.74c.83,1.4,1.49,2.55,1.91,3.36A7.22,7.22,0,0,1,368.41,275.25Z" style="fill: rgb(255, 255, 255); transform-origin: 354.471px 265.676px 0px;" id="el6twc02su8to" class="animable"></path><path d="M357.63,370.44a2.87,2.87,0,0,1-.43.3l-1.3.77c-1.13.67-2.8,1.57-4.9,2.64a124,124,0,0,1-16.94,7,125.42,125.42,0,0,1-17.79,4.46c-2.32.39-4.2.66-5.5.8l-1.51.15a.27.27,0,1,1,0-.1l1.49-.25c1.29-.2,3.16-.52,5.46-1a139.61,139.61,0,0,0,34.64-11.45c2.11-1,3.8-1.88,5-2.49l1.35-.69A1.65,1.65,0,0,1,357.63,370.44Z" style="fill: rgb(255, 255, 255); transform-origin: 333.178px 378.609px 0px;" id="eliyb95zp3nz" class="animable"></path><path d="M389.63,349.33s-.19.27-.59.67-1,1-1.76,1.66a44.55,44.55,0,0,1-6.36,4.85,46.32,46.32,0,0,1-7.17,3.52c-1,.37-1.73.65-2.28.83a2.45,2.45,0,0,1-.86.22,24.48,24.48,0,0,1,3-1.39,60.66,60.66,0,0,0,7-3.62,61.31,61.31,0,0,0,6.39-4.68A24.76,24.76,0,0,1,389.63,349.33Z" style="fill: rgb(255, 255, 255); transform-origin: 380.119px 355.203px 0px;" id="elgg1vf9n0om" class="animable"></path><path d="M380.12,392.27a2.74,2.74,0,0,1-.49.42l-1.46,1.11c-.64.48-1.42,1.06-2.36,1.69s-2,1.39-3.2,2.14c-2.39,1.56-5.31,3.3-8.63,5.09s-7.08,3.56-11.1,5.23-7.95,3-11.56,4.11-6.91,1.91-9.7,2.48c-1.39.33-2.67.53-3.78.74s-2.08.36-2.87.46l-1.82.25a2.39,2.39,0,0,1-.64,0,4,4,0,0,1,.63-.15l1.8-.34c.78-.13,1.74-.31,2.84-.55s2.38-.46,3.76-.81c2.77-.62,6-1.48,9.64-2.58s7.49-2.48,11.51-4.13,7.73-3.45,11.06-5.18,6.26-3.45,8.66-5c1.22-.73,2.28-1.46,3.23-2.07s1.76-1.16,2.41-1.62l1.52-1A3.41,3.41,0,0,1,380.12,392.27Z" style="fill: rgb(255, 255, 255); transform-origin: 351.316px 404.141px 0px;" id="elyx2bwmlqxt" class="animable"></path><path d="M399.83,381.51a125.16,125.16,0,0,1-13.4,9.09,125.16,125.16,0,0,1,13.4-9.09Z" style="fill: rgb(255, 255, 255); transform-origin: 393.129px 386.057px 0px;" id="elj82kj918m8s" class="animable"></path><path d="M409.37,409.24s-.05.07-.18.19l-.56.53-2.21,2-1.6,1.44c-.59.52-1.3,1-2,1.58-1.48,1.09-3.07,2.46-5.05,3.67l-3.05,2c-1.05.71-2.24,1.27-3.42,1.95l-1.82,1a17.09,17.09,0,0,1-1.91,1l-4.07,1.87a88.07,88.07,0,0,1-38.89,7.1l-4.47-.31A18.74,18.74,0,0,1,338,433l-2.05-.3c-1.35-.22-2.66-.32-3.9-.61l-3.55-.78c-2.28-.43-4.25-1.16-6-1.65-.88-.28-1.71-.49-2.44-.77l-2-.77-2.77-1.1-.72-.29a1,1,0,0,1-.24-.12,1,1,0,0,1,.26.07l.74.25,2.8,1,2,.73c.74.26,1.57.46,2.45.72,1.77.47,3.74,1.17,6,1.57l3.54.74c1.23.28,2.54.38,3.88.58l2,.28a18.56,18.56,0,0,0,2.12.22l4.45.29A89.07,89.07,0,0,0,383.29,426l4.06-1.84a18.87,18.87,0,0,0,1.91-.95l1.81-1c1.18-.67,2.37-1.22,3.42-1.91l3.06-2c2-1.18,3.58-2.53,5.07-3.59.73-.56,1.44-1,2-1.54l1.63-1.4,2.27-1.93.6-.49A1,1,0,0,1,409.37,409.24Z" style="fill: rgb(255, 255, 255); transform-origin: 361.85px 421.451px 0px;" id="elde4mf02is9q" class="animable"></path><path d="M363.76,283.79s0,.08-.1.23l-.35.67c-.33.57-.74,1.46-1.43,2.51a53.15,53.15,0,0,1-6.47,8.44,72.83,72.83,0,0,1-12,10.27,119.43,119.43,0,0,1-16.76,9.6c-6.2,2.94-12.23,5.42-17.7,7.71s-10.39,4.38-14.44,6.29-7.28,3.57-9.47,4.79c-1.11.59-1.94,1.1-2.52,1.41l-.66.36-.23.11a.77.77,0,0,1,.21-.15l.63-.41c.56-.34,1.38-.88,2.47-1.5,2.16-1.27,5.37-3,9.41-4.94s8.95-4.09,14.41-6.4S320.28,318,326.45,315a123.48,123.48,0,0,0,16.72-9.52,75.41,75.41,0,0,0,12-10.13,57.07,57.07,0,0,0,6.56-8.3c.72-1,1.15-1.9,1.51-2.45l.39-.64A1.34,1.34,0,0,1,363.76,283.79Z" style="fill: rgb(255, 255, 255); transform-origin: 322.695px 309.984px 0px;" id="elibulmxmiulo" class="animable"></path><path d="M375.4,237.85c-.07.07-1.31-1.12-3.54-2.73a39.93,39.93,0,0,0-4.07-2.6,43.36,43.36,0,0,0-5.37-2.48A40.06,40.06,0,0,0,352,227.62c-2.74-.25-4.46-.18-4.46-.28a6.45,6.45,0,0,1,1.2-.12,26.72,26.72,0,0,1,3.29,0,35.21,35.21,0,0,1,4.84.63,41.23,41.23,0,0,1,5.76,1.66A40.71,40.71,0,0,1,368,232.1a36,36,0,0,1,4.06,2.72,25.65,25.65,0,0,1,2.5,2.15A4.87,4.87,0,0,1,375.4,237.85Z" style="fill: rgb(255, 255, 255); transform-origin: 361.469px 232.512px 0px;" id="elre656wsof8b" class="animable"></path><path d="M368.41,202.21c0,.09-1.36.06-3.53.29a35,35,0,0,0-8.27,1.91,35.36,35.36,0,0,0-7.55,3.89c-1.8,1.23-2.82,2.13-2.88,2.06s.21-.27.65-.7a23.79,23.79,0,0,1,2-1.66,30.38,30.38,0,0,1,16-5.87,21.35,21.35,0,0,1,2.61,0A2.84,2.84,0,0,1,368.41,202.21Z" style="fill: rgb(255, 255, 255); transform-origin: 357.291px 206.227px 0px;" id="elofw6upvtzwr" class="animable"></path><path d="M366.32,281.38a3.08,3.08,0,0,1,.38.6l1,1.78c.4.78.86,1.76,1.4,2.89s1.08,2.46,1.72,3.9c2.44,5.82,5.41,14,8.45,23.16s5.56,17.48,7.33,23.53c.89,3,1.58,5.48,2,7.18.22.82.39,1.47.52,2a5.8,5.8,0,0,1,.15.69,3.32,3.32,0,0,1-.25-.66c-.16-.49-.36-1.14-.61-1.94l-2.21-7.13c-1.86-6-4.46-14.34-7.48-23.48s-5.94-17.33-8.29-23.18c-.61-1.45-1.14-2.78-1.64-3.92s-.95-2.1-1.33-2.92l-.9-1.82A3.44,3.44,0,0,1,366.32,281.38Z" style="fill: rgb(38, 50, 56); transform-origin: 377.795px 314.244px 0px;" id="elkfq0fv9zda9" class="animable"></path><path d="M282.26,347.08s.11.13.28.4l.73,1.17,2.66,4.34c2.26,3.65,5.5,8.62,9.14,14.07s6.92,10.4,9.22,14c1.15,1.82,2.06,3.3,2.67,4.33q.41.72.69,1.2c.16.28.23.43.21.44a2.26,2.26,0,0,1-.3-.38l-.77-1.15L304,381.3c-2.43-3.63-5.72-8.53-9.34-13.95s-6.84-10.46-9-14.17c-1.1-1.85-2-3.36-2.52-4.43l-.65-1.22C282.31,347.24,282.24,347.09,282.26,347.08Z" style="fill: rgb(38, 50, 56); transform-origin: 295.061px 367.055px 0px;" id="elbsp5l5yj694" class="animable"></path><path d="M305.11,387.93c0,.15-6.1-.16-13.61-.68s-13.57-1.05-13.56-1.19,6.1.16,13.6.68S305.12,387.79,305.11,387.93Z" style="fill: rgb(255, 255, 255); transform-origin: 291.525px 386.996px 0px;" id="elu2ux84hm31" class="animable"></path><g id="elh9cc77h4ojq"><g style="opacity: 0.3; transform-origin: 363.15px 366.061px 0px;" class="animable"><path d="M360.59,371.5v.19L348,385.86a47.26,47.26,0,0,0,30.3-39.6A118.44,118.44,0,0,1,360.59,371.5Z" id="elsi0ajuv4mnk" style="transform-origin: 363.15px 366.061px 0px;" class="animable"></path></g></g><g id="el0c3bvfsvd9a"><g style="opacity: 0.3; transform-origin: 347.605px 424.516px 0px;" class="animable"><path d="M345.68,431.29c-11.06-2.13-22.89-11.31-30.47-19.64,6.09,10.87,16.63,20.59,28.62,24A48.21,48.21,0,0,0,380,431.34C368.73,432.63,356.74,433.43,345.68,431.29Z" id="el6kroozj1bls" style="transform-origin: 347.605px 424.516px 0px;" class="animable"></path></g></g><path d="M368.14,217.16c0,.08-.91,0-2.35.09a17.45,17.45,0,0,0-5.43,1.28,17.26,17.26,0,0,0-4.71,3c-1.08,1-1.64,1.67-1.71,1.61a6.47,6.47,0,0,1,1.45-1.87,15,15,0,0,1,4.77-3.2,15.12,15.12,0,0,1,5.62-1.17A6.35,6.35,0,0,1,368.14,217.16Z" style="fill: rgb(38, 50, 56); transform-origin: 361.041px 220.012px 0px;" id="el6dikr8rvcz8" class="animable"></path></g><g id="freepik--character-1--inject-46" style="transform-origin: 209.98px 308.15px 0px;" class="animable"><path d="M278.54,279.3c0,.05-.45-.19-.91-.81a4.47,4.47,0,0,1-.81-2.82A4.4,4.4,0,0,1,278,273c.52-.56,1-.75,1-.7s-.31.36-.71.93a4.84,4.84,0,0,0-.91,2.51,4.9,4.9,0,0,0,.61,2.6C278.28,278.92,278.6,279.24,278.54,279.3Z" style="fill: rgb(255, 255, 255); transform-origin: 277.906px 275.801px 0px;" id="el0buml4boyycv" class="animable"></path><path d="M327.66,252.51a3.89,3.89,0,0,0-4.44-.42c0-.05.11-.32.51-.59a2.91,2.91,0,0,1,1.83-.42,3,3,0,0,1,1.71.76C327.62,252.19,327.71,252.48,327.66,252.51Z" style="fill: rgb(255, 255, 255); transform-origin: 325.445px 251.787px 0px;" id="eli3t98tjedoc" class="animable"></path><path d="M330.89,172.5a9.61,9.61,0,0,1-1.82-1.53,57.07,57.07,0,0,1-3.94-4.17c-1.45-1.71-2.67-3.33-3.5-4.54a9.77,9.77,0,0,1-1.23-2,12.56,12.56,0,0,1,1.52,1.82c.91,1.15,2.16,2.73,3.61,4.42s2.81,3.18,3.8,4.25A11.63,11.63,0,0,1,330.89,172.5Z" style="fill: rgb(255, 255, 255); transform-origin: 325.645px 166.381px 0px;" id="el6mfwzxdbd4n" class="animable"></path><path d="M332,137c0,.05-.28.11-.65.43a3.89,3.89,0,0,0-1,1.78,39.92,39.92,0,0,0-1.2,7,43.79,43.79,0,0,0,0,7.07,28.75,28.75,0,0,1,.23,2.94,12,12,0,0,1-.6-2.9,34.7,34.7,0,0,1-.13-7.15,31.88,31.88,0,0,1,1.37-7,3.7,3.7,0,0,1,1.25-1.82A1.15,1.15,0,0,1,332,137Z" style="fill: rgb(255, 255, 255); transform-origin: 330.262px 146.609px 0px;" id="elbtv6ncm090o" class="animable"></path><g id="elgfl55jtzxut"><g style="opacity: 0.3; transform-origin: 165.734px 451.414px 0px;" class="animable"><path d="M227.34,469.58c-1.83-2.39-4.57-4-6.34-6.39-4.77-6.53-.79-15.54,2.61-22.87s5.37-17.69-1.4-22.12c-4.23-2.77-9.8-1.59-14.73-.44a264,264,0,0,1-101,3.47l-3.89-1.63c2.37,10.63,4.82,21.46,10.4,30.8s15,17.1,25.82,17.87c7.36.52,14.52-2.14,21.76-3.51s15.61-1.12,20.87,4.05c5.58,5.48,7.14,15.81,14.81,17.35,8.26,1.66,14.74-9.14,23.15-8.56,2.63.18,5.53,1.45,7.73,0C229.68,475.94,229.17,472,227.34,469.58Z" id="eldk364dqpl44" style="transform-origin: 165.734px 451.414px 0px;" class="animable"></path></g></g><path d="M195.56,463l-1.47,6.7s-7.64,11.72-7.26,13.5,1.78.89,1.78.89l5.1-6.62s-4.46,7.64-3.82,9.17a1.33,1.33,0,0,0,2,.64,4.41,4.41,0,0,0,3.22,1.53,5.09,5.09,0,0,0,3.4-1.53,9.56,9.56,0,0,0,4.08-.26c1.53-.63,4.71-4.2,7.26-7.89a72,72,0,0,0,4.2-6.88,3.07,3.07,0,0,1,3.7.63c1.66,1.79,6.63,5.61,8.67,5.23s1.78-1.26,1.78-1.26-6.5-7.28-7.52-9.06-5-2.94-6.75-4.59a5.17,5.17,0,0,1-1.8-2.95Z" style="fill: rgb(186, 127, 114); transform-origin: 207.514px 474.529px 0px;" id="elumg5fm9dxd" class="animable"></path><path d="M206.85,474.18a8.79,8.79,0,0,1-.94,2c-.65,1.17-1.59,2.76-2.7,4.47s-2.19,3.21-3,4.28a8.64,8.64,0,0,1-1.41,1.65c-.12-.09,1.75-2.81,4-6.22S206.72,474.11,206.85,474.18Z" style="fill: rgb(139, 93, 84); transform-origin: 202.824px 480.379px 0px;" id="el6t8m0zzqa97" class="animable"></path><path d="M201.11,471.63a12.23,12.23,0,0,1-1,2.46c-.72,1.48-1.78,3.48-3.07,5.64s-2.56,4-3.52,5.37a12,12,0,0,1-1.68,2.07,16.12,16.12,0,0,1,1.37-2.28c.89-1.38,2.1-3.29,3.38-5.43s2.4-4.11,3.19-5.54A14.63,14.63,0,0,1,201.11,471.63Z" style="fill: rgb(139, 93, 84); transform-origin: 196.475px 479.4px 0px;" id="el2mdrfji2jjx" class="animable"></path><path d="M197.59,471.54a11.75,11.75,0,0,1-1.53,3.16,11.38,11.38,0,0,1-2,2.9,12.55,12.55,0,0,1,1.54-3.16A11.82,11.82,0,0,1,197.59,471.54Z" style="fill: rgb(139, 93, 84); transform-origin: 195.824px 474.57px 0px;" id="elo5r6g4yipuc" class="animable"></path><path d="M210.12,240.53c5.07,12.68,2.94,25.35,3.23,38.44.09,3.81,7.18,9,8.65,12.57,2.21,5.33-.89,7.12,2.37,11.89,3.15,4.61,4.5,11.14,1.23,15.66-4,5.51-12.16,5.2-18.91,4.32a145.87,145.87,0,0,1,3.17-77.64" style="fill: rgb(38, 50, 56); transform-origin: 215.189px 282.219px 0px;" id="el76q5r0vx7d4" class="animable"></path><path d="M134.1,367.9S122,353.33,117.17,352c-13-3.5-29.21.2-29.21,15.13s7.92,37,7.92,37,8.28,32.34,18.09,40.44,14.07,10.24,36.25,11.52a123.6,123.6,0,0,0,43.08-5.39c3.41-1,15.41-10.61,27.8-27.24s28.23-34.55,30.36-43.92-1.9-23.62-14.53-26.92S204,367.16,204,367.16l-53.34,9.17Z" style="fill: rgb(38, 50, 56); transform-origin: 169.98px 403.518px 0px;" id="el16ribdgz83t" class="animable"></path><path d="M122.84,379.23a24.28,24.28,0,0,1-1.16-3.16c-.66-2-1.58-4.67-2.71-7.62s-2.27-5.56-3.17-7.42a28.94,28.94,0,0,1-1.45-3s.22.24.53.73.75,1.22,1.25,2.13a65.94,65.94,0,0,1,3.33,7.41c1.13,3,2,5.7,2.57,7.69A19.24,19.24,0,0,1,122.84,379.23Z" style="fill: rgb(69, 90, 100); transform-origin: 118.596px 368.631px 0px;" id="elwh8tf5mx0j" class="animable"></path><path d="M234.23,358a4.58,4.58,0,0,1-1-.06,6.52,6.52,0,0,0-2.49.61,28.54,28.54,0,0,0-7,4.95c-2.54,2.25-4.69,4.45-6.27,6a26.63,26.63,0,0,1-2.6,2.5,3.21,3.21,0,0,1,.59-.77c.4-.48,1-1.16,1.75-2,1.51-1.64,3.63-3.89,6.18-6.16a25.83,25.83,0,0,1,7.23-4.91,6,6,0,0,1,2.63-.46A3,3,0,0,1,234.23,358Z" style="fill: rgb(69, 90, 100); transform-origin: 224.551px 364.846px 0px;" id="el0n0oxh78po1" class="animable"></path><path d="M248.25,367.08a7.76,7.76,0,0,1-.7-1.16c-.43-.76-1-1.87-1.85-3.18a22.18,22.18,0,0,0-3.36-4.24,12.37,12.37,0,0,0-5.7-3.12,17.45,17.45,0,0,0-6.57-.19,31.05,31.05,0,0,0-5.27,1.33c-1.47.49-2.65.94-3.47,1.24a7.49,7.49,0,0,1-1.29.42,7.14,7.14,0,0,1,1.22-.61c.79-.35,2-.86,3.42-1.4a28.26,28.26,0,0,1,5.32-1.45,17.21,17.21,0,0,1,6.76.15,12.62,12.62,0,0,1,5.91,3.28,20.87,20.87,0,0,1,3.34,4.4c.79,1.35,1.35,2.49,1.72,3.28A5.93,5.93,0,0,1,248.25,367.08Z" style="fill: rgb(255, 255, 255); transform-origin: 234.145px 360.768px 0px;" id="eljy9lfdpm61" class="animable"></path><path d="M129,362.34a35.51,35.51,0,0,0-4.3-4.68,24.6,24.6,0,0,0-28.49-3.05A36.12,36.12,0,0,0,91,358.27a1.71,1.71,0,0,1,.29-.34c.21-.2.49-.53.92-.89a21.78,21.78,0,0,1,3.8-2.75,24.38,24.38,0,0,1,28.92,3.09,22.73,22.73,0,0,1,3.13,3.5c.34.44.55.82.71,1.06A1.76,1.76,0,0,1,129,362.34Z" style="fill: rgb(255, 255, 255); transform-origin: 110px 356.625px 0px;" id="elzn7fnwcg9w" class="animable"></path><path d="M149.46,181.76l-17.91,63.43L135,311.78l-3.66,48.78-19.92,43.56s-7.88,23.17,21.08,32.44,54,6,60.47,0,17.61-90.83,17.61-90.83l18.55-40.29s-4.65-7-18.09-11.62-46.8-6.94-46.8-6.94l-4.84-40.6,11.23-60.41S158,180.58,149.46,181.76Z" style="fill: rgb(255, 114, 94); transform-origin: 169.785px 311.969px 0px;" id="elu60z2t6e1h" class="animable"></path><path d="M210,336.72s-20.39,39.39-20.86,47.73,4.49,79.47,4.49,79.47l20.54-1.63s-3.71-51-2.32-62.55,1.85-30.58,7.41-43.56,15.11-39.88,9.95-50.74Z" style="fill: rgb(255, 114, 94); transform-origin: 209.9px 384.682px 0px;" id="elr9538hbisv" class="animable"></path><g id="elx9q2u4j9gjs"><g style="opacity: 0.3; transform-origin: 179.611px 336.717px 0px;" class="animable"><path d="M211.21,327.27c-2.57-2.77-6.75-3.17-10.52-3.38l-44.53-2.48-8.38,7.89a38,38,0,0,0-1.4,17.72l5.12-3.82a20.7,20.7,0,0,0,2.13,7.46l8.09-7.13a35.31,35.31,0,0,0,44.72,1,18.28,18.28,0,0,0,6.22-7.78C213.82,333.6,213.49,329.74,211.21,327.27Z" id="el1ngft16t0ff" style="transform-origin: 179.611px 336.717px 0px;" class="animable"></path></g></g><path d="M210,336.72s0,.09-.13.25l-.4.7c-.37.65-.9,1.54-1.56,2.68-1.33,2.35-3.2,5.77-5.27,10.12A184.46,184.46,0,0,0,190.26,386c-.23.89-.41,1.78-.62,2.67-.09.44-.21.88-.28,1.32s-.14.86-.15,1.31c-.12,1.77-.08,3.54-.07,5.27.05,3.46.19,6.81.32,10,.32,6.36.61,12.09.85,16.92s.45,8.68.59,11.41c0,1.32.09,2.35.12,3.1,0,.33,0,.6,0,.81a1.23,1.23,0,0,1,0,.28,1.18,1.18,0,0,1,0-.28l-.07-.8c-.06-.75-.13-1.78-.23-3.1-.18-2.73-.43-6.61-.74-11.4s-.66-10.54-1-16.92c-.15-3.18-.29-6.53-.35-10,0-1.73-.06-3.5.06-5.31a13.08,13.08,0,0,1,.16-1.37c.08-.45.19-.89.28-1.33.21-.89.39-1.79.62-2.68a176.67,176.67,0,0,1,12.52-35.53c2.11-4.34,4-7.74,5.42-10.06.7-1.16,1.28-2,1.66-2.63l.44-.68C209.89,336.79,210,336.71,210,336.72Z" style="fill: rgb(38, 50, 56); transform-origin: 199.307px 387.904px 0px;" id="elkb9n1ktno3c" class="animable"></path><path d="M185.71,390.53a1.92,1.92,0,0,1-.41.3l-1.21.81c-1.06.69-2.62,1.63-4.59,2.75a122.11,122.11,0,0,1-32.84,12.7c-2.21.5-4,.85-5.25,1.05l-1.44.22a1.77,1.77,0,0,1-.51.05,1.88,1.88,0,0,1,.49-.15l1.42-.32c1.23-.26,3-.67,5.2-1.21a137.5,137.5,0,0,0,32.75-12.66c2-1.07,3.57-2,4.66-2.61l1.27-.71A1.61,1.61,0,0,1,185.71,390.53Z" style="fill: rgb(38, 50, 56); transform-origin: 162.586px 399.471px 0px;" id="el069d3spo2k3h" class="animable"></path><g id="el3tjvd0flc4b"><g style="opacity: 0.3; transform-origin: 155.352px 401.451px 0px;" class="animable"><path d="M127.78,408.9c19.43,5.44,41.23-2.08,55.14-16.67C165.91,402.26,147.52,408.68,127.78,408.9Z" id="elbl06e6xhfnd" style="transform-origin: 155.352px 401.451px 0px;" class="animable"></path></g></g><g id="ellhv3qkpnc2"><g style="opacity: 0.3; transform-origin: 189.352px 421.184px 0px;" class="animable"><path d="M188.86,391.24c-1.09,12.15-2.16,32.3-2,44.49.06,6,.59,11.35,5,15.4C190.86,433.67,189.35,408.83,188.86,391.24Z" id="elm8ox22cj1w" style="transform-origin: 189.352px 421.184px 0px;" class="animable"></path></g></g><path d="M167.22,185.86a52,52,0,0,1-7.15-1.33,51,51,0,0,1-7-1.83,52,52,0,0,1,7.15,1.33A51,51,0,0,1,167.22,185.86Z" style="fill: rgb(255, 255, 255); transform-origin: 160.145px 184.279px 0px;" id="elz87sprtxa" class="animable"></path><path d="M166.62,202.16a55.34,55.34,0,0,1,1.35-7.37,54.4,54.4,0,0,1,1.86-7.25,53.2,53.2,0,0,1-1.35,7.36A51.36,51.36,0,0,1,166.62,202.16Z" style="fill: rgb(255, 255, 255); transform-origin: 168.225px 194.85px 0px;" id="elo9iehwuoyq" class="animable"></path><path d="M225.05,332.31a7.12,7.12,0,0,1,.4-1.29c.32-.92.72-2.08,1.21-3.47a36.2,36.2,0,0,0,2.28-11.77,17.11,17.11,0,0,0-4-11,15.38,15.38,0,0,0-3.94-3,1.11,1.11,0,0,1,.34.1,8.18,8.18,0,0,1,.92.41,11.15,11.15,0,0,1,2.95,2.25,16.92,16.92,0,0,1,4.27,11.26,33.75,33.75,0,0,1-2.45,11.9c-.55,1.46-1,2.62-1.37,3.42A7.31,7.31,0,0,1,225.05,332.31Z" style="fill: rgb(255, 255, 255); transform-origin: 225.24px 317.045px 0px;" id="elbi06c0nnw2g" class="animable"></path><path d="M153.07,181.76,157.15,169s-5.28-12.95-4.08-14.15,11-8.88,11-8.88,2.54-17.62,3.6-18.23c.9-.52,2.89-.52,3,3.12s.09,16.55.09,16.55,5.82,5.76,5.82,9.35-3.12,14.88-3.12,14.88L169.06,185Z" style="fill: rgb(186, 127, 114); transform-origin: 164.736px 156.246px 0px;" id="elgxb5pyghofs" class="animable"></path><path d="M163.94,151.62s-.31-.2-.49-.73a5.09,5.09,0,0,1-.14-2.09,7,7,0,0,1,.79-2.79c.17,0-.07,1.32-.27,2.85a7.45,7.45,0,0,0,0,1.94C163.88,151.29,164,151.58,163.94,151.62Z" style="fill: rgb(139, 93, 84); transform-origin: 163.709px 148.816px 0px;" id="eldcw8ssvh0y" class="animable"></path><path d="M172.4,155.47a16.71,16.71,0,0,1-1-4,27.13,27.13,0,0,1-.66-4,11.79,11.79,0,0,1,1.17,3.94A15.94,15.94,0,0,1,172.4,155.47Z" style="fill: rgb(139, 93, 84); transform-origin: 171.568px 151.469px 0px;" id="el9rzqk48v07" class="animable"></path><path d="M160.32,156.41a9.22,9.22,0,0,1-1.23-3.26,6.1,6.1,0,0,1-.06-2.5c.13-.63.34-1,.4-1a14.49,14.49,0,0,0,.17,3.36C160,154.86,160.49,156.36,160.32,156.41Z" style="fill: rgb(139, 93, 84); transform-origin: 159.643px 153.029px 0px;" id="ellahs3m692wc" class="animable"></path><path d="M156.61,157.75a4.47,4.47,0,0,1-1-2.5,5.83,5.83,0,0,1,0-1.94c.08-.49.25-.77.31-.75s0,1.19.24,2.6A17.63,17.63,0,0,1,156.61,157.75Z" style="fill: rgb(139, 93, 84); transform-origin: 156.068px 155.154px 0px;" id="elzmi1qw1g6rl" class="animable"></path><path d="M170.17,131c-.15,0,0-.79-.49-1.53s-1.12-1-1.08-1.17.23-.09.55,0a2,2,0,0,1,1,.88,2.05,2.05,0,0,1,.28,1.29C170.36,130.8,170.23,131,170.17,131Z" style="fill: rgb(255, 255, 255); transform-origin: 169.52px 129.6px 0px;" id="elxaknzr4tvo" class="animable"></path><path d="M172.62,169.38a19.27,19.27,0,0,1,.73-3,33.16,33.16,0,0,0,1.26-7.17,14.66,14.66,0,0,0-1.4-7,24.9,24.9,0,0,0-1.63-2.53,2.36,2.36,0,0,1,.63.54,9,9,0,0,1,1.33,1.82,13.9,13.9,0,0,1,1.59,7.22,27.49,27.49,0,0,1-1.43,7.25A16.09,16.09,0,0,1,172.62,169.38Z" style="fill: rgb(255, 255, 255); transform-origin: 173.363px 159.529px 0px;" id="eln3lmcxkqwc" class="animable"></path><path d="M162.36,148A26.2,26.2,0,0,1,158,151.7a26.4,26.4,0,0,1-4.76,3.12,39.21,39.21,0,0,1,4.45-3.54A39.55,39.55,0,0,1,162.36,148Z" style="fill: rgb(255, 255, 255); transform-origin: 157.799px 151.41px 0px;" id="elm43l8tfrntd" class="animable"></path><path d="M180,221.57c12.76-1.54,26.18,5.77,30.1,16.38,4.41,12-2.52,24.91-1.4,37.45.69,7.68,4.39,15,4.65,22.73.28,8-3.16,16.19-.58,23.88,1,2.83,2.7,5.69,1.91,8.56-.92,3.33-4.87,5.22-8.43,6.71-7.68,3.21-15.66,6.46-24.18,6.6s-17.75-3.7-20.4-10.71L152.9,339q-.77-3-1.51-6a18.16,18.16,0,0,1-5.85,4.27c-.63-9.17-1.25-18.43.35-27.51,1.18-6.73,6.43-14.18,7.51-20.95,1.95-12.12.15-23.44,2.8-35.5s7.46-26.6,20.71-31.14Z" style="fill: rgb(38, 50, 56); transform-origin: 179.879px 282.625px 0px;" id="el9jse3zp953a" class="animable"></path><path d="M177.41,239.07a9.74,9.74,0,0,1,.17-2.47,48.63,48.63,0,0,1,1.21-5.84,45.79,45.79,0,0,1,1.93-5.64,10.14,10.14,0,0,1,1.1-2.22,13.3,13.3,0,0,1-.76,2.35c-.5,1.43-1.16,3.42-1.77,5.65s-1,4.27-1.34,5.76A15.52,15.52,0,0,1,177.41,239.07Z" style="fill: rgb(69, 90, 100); transform-origin: 179.607px 230.984px 0px;" id="elgjprsom0o7c" class="animable"></path><path d="M202.4,251.32a33.92,33.92,0,0,0,.18-5.33A21.73,21.73,0,0,0,188,226.71a36.25,36.25,0,0,0-5.18-1.27,1.33,1.33,0,0,1,.37,0c.25,0,.61,0,1.07.08a20,20,0,0,1,3.86.85A21.38,21.38,0,0,1,203,246a19.51,19.51,0,0,1-.22,3.94c-.06.46-.16.81-.21,1.05S202.42,251.32,202.4,251.32Z" style="fill: rgb(69, 90, 100); transform-origin: 192.92px 238.373px 0px;" id="el7vbpjhj90f" class="animable"></path><path d="M193.48,264.69a6.43,6.43,0,0,1-.42-1.38c-.22-.91-.48-2.23-.71-3.87-.5-3.29-.65-7.89-1.4-12.87a27.44,27.44,0,0,0-4.49-11.9,22.15,22.15,0,0,0-3.71-3.8s.12,0,.33.17a9.13,9.13,0,0,1,.89.61,14.86,14.86,0,0,1,2.78,2.8c2.1,2.62,3.95,7,4.72,12s.84,9.62,1.25,12.9c.18,1.64.38,3,.54,3.88A10.62,10.62,0,0,1,193.48,264.69Z" style="fill: rgb(69, 90, 100); transform-origin: 188.115px 247.781px 0px;" id="el2ui8o2dy3dd" class="animable"></path><path d="M206.28,265.33c.72.05,1.37,1,2,2.46s1.45,3.52,2.54,6,2.5,5.43,4.07,8.95a59.78,59.78,0,0,1,4.29,12.57,33,33,0,0,1,.56,3.74,36.54,36.54,0,0,1,.1,3.76,48.46,48.46,0,0,1-.78,6.46c-.32,1.86-.62,3.47-.78,4.9-.07.73-.14,1.35-.15,1.95a14.7,14.7,0,0,0,0,1.77,15,15,0,0,0,1.33,5.22c.56,1.25,1.17,2.14.91,2.83s-1.44,1.1-3.45.33a11.63,11.63,0,0,1-5.85-6.3,16.37,16.37,0,0,1-.94-2.69,21.87,21.87,0,0,1-.52-3,41.69,41.69,0,0,1-.13-6c.07-2,.17-3.85.12-5.58,0-.86-.12-1.72-.21-2.61s-.24-1.8-.46-2.76c-.73-3.76-2-7.61-3.09-11.32a55.27,55.27,0,0,1-2.21-10.49,20.69,20.69,0,0,1,.56-7.62C204.84,266.15,205.57,265.28,206.28,265.33Z" style="fill: rgb(38, 50, 56); transform-origin: 211.967px 296.006px 0px;" id="elucuvhw76p6m" class="animable"></path><path d="M177.41,239.07a25.41,25.41,0,0,0-2.37,3,18.16,18.16,0,0,0-1,1.8,23,23,0,0,0-1,2.25,35.5,35.5,0,0,0-1.58,5.77,89.77,89.77,0,0,0-1.26,15.55c-.07,5.88.15,12.36.14,19.17s-.27,13.34-1.74,19.11a67.11,67.11,0,0,1-2.78,7.92c-1,2.43-1.92,4.68-2.65,6.78a38.1,38.1,0,0,0-1.58,5.77,21.56,21.56,0,0,0-.34,4.49,17.76,17.76,0,0,0,.33,2.83c.06.3.11.54.14.73a.86.86,0,0,1,0,.26,1.29,1.29,0,0,1-.08-.24l-.19-.73a14,14,0,0,1-.43-2.84,21.43,21.43,0,0,1,.25-4.55,37,37,0,0,1,1.52-5.84c.71-2.12,1.63-4.39,2.6-6.82a69.12,69.12,0,0,0,2.72-7.88c1.42-5.69,1.64-12.21,1.68-19s-.2-13.27-.1-19.17a86.87,86.87,0,0,1,1.38-15.61,35.54,35.54,0,0,1,1.66-5.8,21.94,21.94,0,0,1,1-2.26,17.93,17.93,0,0,1,1.05-1.8,14.65,14.65,0,0,1,1-1.34,6.93,6.93,0,0,1,.82-.9c.21-.22.39-.39.53-.53S177.4,239.06,177.41,239.07Z" style="fill: rgb(69, 90, 100); transform-origin: 169.201px 286.783px 0px;" id="elst5ma5cvq1" class="animable"></path><path d="M153.4,324.53a1.58,1.58,0,0,1,.13-.24c.1-.18.24-.4.4-.67l.67-1.07c.25-.43.52-.95.83-1.51a46.19,46.19,0,0,0,3.92-10.23,83.59,83.59,0,0,0,2.3-16.11c.18-3.07.31-6.3.33-9.63s-.16-6.8-.23-10.35a144.54,144.54,0,0,1,.73-20,50.27,50.27,0,0,1,4.19-15.8,24.28,24.28,0,0,1,3.48-5.25l.92-1,.93-.82a17.26,17.26,0,0,1,1.75-1.31,14.56,14.56,0,0,1,2.67-1.36l.73-.28a1,1,0,0,1,.26-.08l-.24.13-.71.32a17.77,17.77,0,0,0-2.6,1.44,16.36,16.36,0,0,0-1.69,1.32l-.91.83-.89,1a24.11,24.11,0,0,0-3.36,5.22,50.22,50.22,0,0,0-4,15.69,148.69,148.69,0,0,0-.69,20c.07,3.54.21,7,.22,10.36s-.17,6.58-.36,9.66a82,82,0,0,1-2.42,16.17,44.29,44.29,0,0,1-4.1,10.24c-.33.56-.61,1.06-.88,1.49l-.71,1.05c-.19.26-.33.47-.45.64A1.06,1.06,0,0,1,153.4,324.53Z" style="fill: rgb(69, 90, 100); transform-origin: 165.404px 276.676px 0px;" id="el4ekl2yvxg9f" class="animable"></path><path d="M216.35,294.6a4.69,4.69,0,0,1-1-.68c-.64-.46-1.54-1.14-2.65-2a61.79,61.79,0,0,1-8.06-7.46,30.13,30.13,0,0,1-5.73-9.37,20.4,20.4,0,0,1-.9-3.22,4.74,4.74,0,0,1-.14-1.21c.1,0,.34,1.71,1.38,4.3A32.39,32.39,0,0,0,205,284.1a72.14,72.14,0,0,0,7.91,7.52l2.53,2.14A6,6,0,0,1,216.35,294.6Z" style="fill: rgb(69, 90, 100); transform-origin: 207.111px 282.631px 0px;" id="elditruopinkd" class="animable"></path><path d="M182.32,239.32a14.53,14.53,0,0,1,2.21,3.25,27.89,27.89,0,0,1,2.86,10.32c.51,4.53.08,9.94-.06,15.91a50.43,50.43,0,0,0,.57,9.31,58.43,58.43,0,0,0,2.57,9.69c2.28,6.5,5.06,12.49,6.82,18.24a40.58,40.58,0,0,1,2.16,15.73,24.81,24.81,0,0,1-3,10.26,15.55,15.55,0,0,1-2.32,3.19s.05-.08.14-.22l.45-.61a22.47,22.47,0,0,0,1.55-2.45,25.38,25.38,0,0,0,2.82-10.2,41,41,0,0,0-2.26-15.56c-1.77-5.7-4.56-11.68-6.85-18.21a58.72,58.72,0,0,1-2.59-9.78,50.58,50.58,0,0,1-.54-9.4c.17-6,.64-11.37.17-15.87a28.67,28.67,0,0,0-2.67-10.26,21,21,0,0,0-1.47-2.5l-.43-.62C182.35,239.4,182.31,239.32,182.32,239.32Z" style="fill: rgb(69, 90, 100); transform-origin: 190.922px 287.27px 0px;" id="elj9yezy85f8" class="animable"></path><path d="M211.77,270.28a6.74,6.74,0,0,1,0-.84c0-.6,0-1.4.05-2.41.05-2.09.15-5.12,0-8.85a57.54,57.54,0,0,0-1.68-13,32.76,32.76,0,0,0-7.32-14,24.27,24.27,0,0,0-13.75-7.47,25.19,25.19,0,0,0-20.34,5.86l-1,.94c-.28.28-.51.53-.7.73a7,7,0,0,1-.6.59,4,4,0,0,1,.52-.66c.18-.21.39-.48.67-.77l1-1a24.62,24.62,0,0,1,7.52-4.7,25.18,25.18,0,0,1,13-1.48,24.58,24.58,0,0,1,14.06,7.58,33,33,0,0,1,7.41,14.25,57.07,57.07,0,0,1,1.58,13.07c.06,3.75-.1,6.78-.21,8.87-.06,1-.11,1.81-.15,2.41A4.47,4.47,0,0,1,211.77,270.28Z" style="fill: rgb(255, 255, 255); transform-origin: 189.316px 246.609px 0px;" id="eldlbbm7b9gso" class="animable"></path><path d="M189.16,249.66a63.42,63.42,0,0,0-2.69-7.89,64.21,64.21,0,0,0-4.16-7.21,8.81,8.81,0,0,1,1.63,1.86,28.61,28.61,0,0,1,4.89,10.79A9,9,0,0,1,189.16,249.66Z" style="fill: rgb(255, 255, 255); transform-origin: 185.734px 242.109px 0px;" id="elyyblpgqx03m" class="animable"></path><path d="M196.76,243.05c-.17.08-1-3.76-4.09-7.31a25.69,25.69,0,0,0-6.55-5.21,7.6,7.6,0,0,1,2.3,1,17.89,17.89,0,0,1,7.73,9.1A7.9,7.9,0,0,1,196.76,243.05Z" style="fill: rgb(255, 255, 255); transform-origin: 191.441px 236.791px 0px;" id="elfdowsjhaeqr" class="animable"></path></g><g id="freepik--speech-bubble--inject-46" style="transform-origin: 88.3301px 210.43px 0px;" class="animable"><path d="M121.68,239.3l-6.84-12.05a32.28,32.28,0,1,0-7.73,8.6v0Z" style="fill: rgb(250, 250, 250); transform-origin: 88.377px 210.32px 0px;" id="elfd3176izun" class="animable"></path><path d="M121.68,239.3,107.08,236l-.15,0,.09-.12v0l.14.14a32.8,32.8,0,0,1-6.63,4,32.07,32.07,0,0,1-8.84,2.52,28.53,28.53,0,0,1-5.1.26c-.88-.05-1.78-.07-2.68-.15l-2.72-.41a32.44,32.44,0,0,1-20.15-12.93,32.24,32.24,0,0,1-5.45-12.46A32.83,32.83,0,0,1,56,202.42a31.8,31.8,0,0,1,6.91-13.26l1.32-1.45c.43-.48,1-.89,1.42-1.33s.93-.9,1.46-1.28L68.64,184a12,12,0,0,1,1.6-1.06l1.63-1,1.72-.83a14.92,14.92,0,0,1,1.73-.77,32.94,32.94,0,0,1,14.45-2.22A32,32,0,0,1,103,182a32.77,32.77,0,0,1,15.31,18.83,35,35,0,0,1,1.4,10.49,32,32,0,0,1-4.82,16v-.1l6.75,12.1-6.92-12,0-.05,0-.05a32.39,32.39,0,0,0,3.17-6.91,31.87,31.87,0,0,0,1.53-9A34.62,34.62,0,0,0,118,200.92a32.48,32.48,0,0,0-15.18-18.61,31.65,31.65,0,0,0-13.12-3.86,32.65,32.65,0,0,0-14.28,2.21,16.2,16.2,0,0,0-1.71.76l-1.69.82-1.61,1a14,14,0,0,0-1.58,1.05l-1.53,1.14c-.52.37-1,.84-1.45,1.26s-1,.84-1.4,1.32l-1.3,1.43a31.52,31.52,0,0,0-6.83,13.1A32.66,32.66,0,0,0,56,216.69,31.77,31.77,0,0,0,61.35,229a32.12,32.12,0,0,0,19.91,12.83l2.69.42c.9.08,1.78.1,2.65.15a29,29,0,0,0,5.06-.23,32.08,32.08,0,0,0,8.78-2.47,32.81,32.81,0,0,0,6.61-3.94l.6-.45-.46.59v0l-.06-.16Z" style="fill: rgb(38, 50, 56); transform-origin: 88.3301px 210.43px 0px;" id="el89y1l82qobe" class="animable"></path><path d="M78.3,210.36A3.28,3.28,0,1,1,75,207.09,3.27,3.27,0,0,1,78.3,210.36Z" style="fill: rgb(38, 50, 56); transform-origin: 75.0195px 210.369px 0px;" id="elknxwwmfcppn" class="animable"></path><path d="M91.41,210.36a3.28,3.28,0,1,1-3.28-3.27A3.28,3.28,0,0,1,91.41,210.36Z" style="fill: rgb(38, 50, 56); transform-origin: 88.1289px 210.371px 0px;" id="elpamhormv1qc" class="animable"></path><path d="M104.47,208.73a3.27,3.27,0,1,1-4.47-1.2A3.27,3.27,0,0,1,104.47,208.73Z" style="fill: rgb(38, 50, 56); transform-origin: 101.637px 210.361px 0px;" id="el7grf2fwor" class="animable"></path></g><g id="freepik--Stars--inject-46" style="transform-origin: 266.381px 122.955px 0px;" class="animable"><path d="M121.58,105l.35.59a4,4,0,0,0,1.66,1.53l.61.3-.58.35a4,4,0,0,0-1.53,1.67l-.31.61-.35-.59a4,4,0,0,0-1.66-1.53l-.61-.3.58-.35a4,4,0,0,0,1.53-1.66Z" style="fill: rgb(38, 50, 56); transform-origin: 121.68px 107.525px 0px;" id="ele3s8d1x9llf" class="animable"></path><path d="M467.44,96.57l.36.59a4,4,0,0,0,1.66,1.53l.61.3-.59.36A4,4,0,0,0,468,101l-.31.61-.35-.59a4,4,0,0,0-1.66-1.53l-.61-.3.58-.35a4,4,0,0,0,1.53-1.66Z" style="fill: rgb(38, 50, 56); transform-origin: 467.57px 99.0898px 0px;" id="el8ogymp799io" class="animable"></path><path d="M238.79,142.46l.45.75a5.07,5.07,0,0,0,2.12,2l.79.39-.75.45a5.23,5.23,0,0,0-2,2.13l-.39.78-.45-.75a5.17,5.17,0,0,0-2.13-2l-.78-.38.75-.46a5.14,5.14,0,0,0,2-2.12Z" style="fill: rgb(38, 50, 56); transform-origin: 238.898px 145.711px 0px;" id="el8z4mj5n8o6m" class="animable"></path><path d="M190.65,38.18l.45.75a5.17,5.17,0,0,0,2.13,2l.78.39-.75.45a5.14,5.14,0,0,0-2,2.12l-.39.79-.45-.75a5.14,5.14,0,0,0-2.12-2l-.79-.39.75-.45a5.23,5.23,0,0,0,2-2.13Z" style="fill: rgb(38, 50, 56); transform-origin: 190.762px 41.4297px 0px;" id="el318ruhpm9ok" class="animable"></path><path d="M381.24,29l.45.75a5.23,5.23,0,0,0,2.13,2l.79.39-.75.45a5.1,5.1,0,0,0-2,2.13l-.39.78-.45-.75a5.23,5.23,0,0,0-2.13-2l-.78-.38.75-.46a5.05,5.05,0,0,0,2-2.12Z" style="fill: rgb(38, 50, 56); transform-origin: 381.359px 32.25px 0px;" id="eluofcub8gauo" class="animable"></path><path d="M330.77,107.57l.35,3.44a3.44,3.44,0,0,0,1,2.19l0,0a3.43,3.43,0,0,0,2.14.84l2.72.14-2.79.5a3.49,3.49,0,0,0-1.92,1,1.29,1.29,0,0,0-.16.17,3.47,3.47,0,0,0-.83,2l-.31,3.43-.34-3.24a3.42,3.42,0,0,0-1-2.17l-.11-.1a3.44,3.44,0,0,0-1.95-.82l-2.88-.3,2.69-.33a3.41,3.41,0,0,0,2.11-1l.1-.11a3.5,3.5,0,0,0,.83-2Z" style="fill: rgb(38, 50, 56); transform-origin: 330.836px 114.426px 0px;" id="elpr5jtodn7qj" class="animable"></path><path d="M68.75,42.47l.34,3.44a3.44,3.44,0,0,0,1,2.19l0,0a3.46,3.46,0,0,0,2.15.84l2.72.13-2.8.5a3.53,3.53,0,0,0-1.92,1l-.16.18a3.51,3.51,0,0,0-.83,2L69,56.22,68.67,53a3.41,3.41,0,0,0-1-2.17.52.52,0,0,1-.11-.1,3.62,3.62,0,0,0-2-.82l-2.87-.3,2.69-.33a3.38,3.38,0,0,0,2.11-1l.1-.1a3.57,3.57,0,0,0,.83-2Z" style="fill: rgb(38, 50, 56); transform-origin: 68.8262px 49.3438px 0px;" id="el751ndprkhcc" class="animable"></path><path d="M244.52,210.41l.45.75a5.17,5.17,0,0,0,2.13,2l.78.38-.75.46a5.14,5.14,0,0,0-2,2.12l-.39.79-.45-.75a5,5,0,0,0-2.12-2l-.79-.39.75-.45a5.23,5.23,0,0,0,2-2.13Z" style="fill: rgb(38, 50, 56); transform-origin: 244.629px 213.66px 0px;" id="elcau2t94desq" class="animable"></path><path d="M402.11,160.22l.45.75a5.14,5.14,0,0,0,2.12,2l.79.38-.75.46a5.14,5.14,0,0,0-2,2.12l-.39.79-.45-.75a5.17,5.17,0,0,0-2.13-2l-.78-.39.75-.45a5.23,5.23,0,0,0,2-2.13Z" style="fill: rgb(38, 50, 56); transform-origin: 402.219px 163.469px 0px;" id="elw0ck3sjz6f" class="animable"></path></g><defs>     <filter id="active" height="200%">         <feMorphology in="SourceAlpha" result="DILATED" operator="dilate" radius="2"></feMorphology>                <feFlood flood-color="#32DFEC" flood-opacity="1" result="PINK"></feFlood>        <feComposite in="PINK" in2="DILATED" operator="in" result="OUTLINE"></feComposite>        <feMerge>            <feMergeNode in="OUTLINE"></feMergeNode>            <feMergeNode in="SourceGraphic"></feMergeNode>        </feMerge>    </filter>    <filter id="hover" height="200%">        <feMorphology in="SourceAlpha" result="DILATED" operator="dilate" radius="2"></feMorphology>                <feFlood flood-color="#ff0000" flood-opacity="0.5" result="PINK"></feFlood>        <feComposite in="PINK" in2="DILATED" operator="in" result="OUTLINE"></feComposite>        <feMerge>            <feMergeNode in="OUTLINE"></feMergeNode>            <feMergeNode in="SourceGraphic"></feMergeNode>        </feMerge>            <feColorMatrix type="matrix" values="0   0   0   0   0                0   1   0   0   0                0   0   0   0   0                0   0   0   1   0 "></feColorMatrix>    </filter></defs></svg>